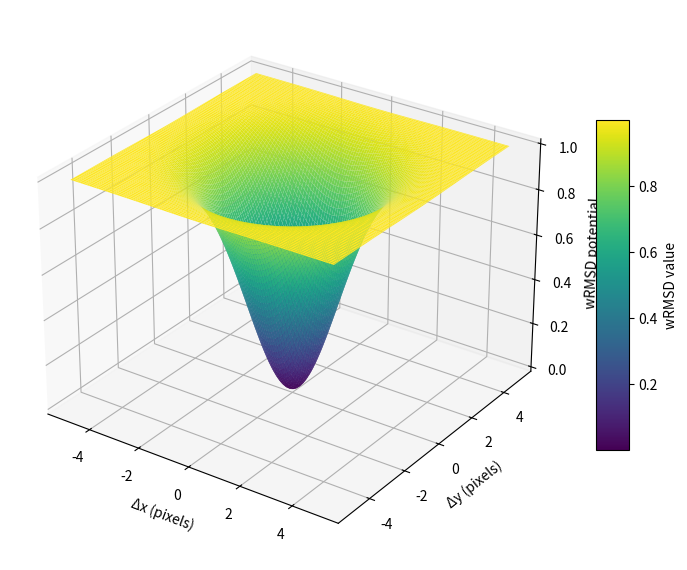

This figure's Python source:
#!/usr/bin/env python3
"""
3D Gaussian "wRMSD bowl" plot with viridis colormap.
Saves as high-resolution PNG for slides.
"""

import numpy as np
import matplotlib.pyplot as plt
from mpl_toolkits.mplot3d import Axes3D  # noqa: F401

# --- Parameters ---
cx, cy = 0.0, 0.0      # center of the bowl (optimal wRMSD point)
sigma = 1.5            # width of Gaussian
extent = (-5, 5, -5, 5)  # plotting range in x/y
grid_n = 220           # surface resolution
elev, azim = 28, -55   # viewing angle
dpi = 160              # image quality
outfile = "wrmsd_bowl_viridis.png"

# --- Generate surface ---
x = np.linspace(extent[0], extent[1], grid_n)
y = np.linspace(extent[2], extent[3], grid_n)
X, Y = np.meshgrid(x, y)
R2 = (X - cx)**2 + (Y - cy)**2

# Gaussian "bowl" potential
Z = 1.0 - np.exp(-R2 / (2 * sigma**2))

# Find minimum for marking
min_idx = np.unravel_index(np.argmin(Z), Z.shape)
x_min, y_min, z_min = X[min_idx], Y[min_idx], Z[min_idx]

# --- Plot ---
fig = plt.figure(figsize=(7.5, 5.8), dpi=dpi)
ax = fig.add_subplot(111, projection="3d")

# Use viridis colormap
surf = ax.plot_surface(
    X, Y, Z, cmap="viridis", linewidth=0, antialiased=True,
    rstride=2, cstride=2
)

# Highlight the minimum
# ax.scatter([x_min], [y_min], [z_min], color="red", marker="*", s=120, depthshade=False)

# Clean labels for slides
ax.set_xlabel("Δx (pixels)")
ax.set_ylabel("Δy (pixels)")
ax.set_zlabel("wRMSD potential")
ax.view_init(elev=elev, azim=azim)

# Add colorbar if desired
fig.colorbar(surf, shrink=0.6, aspect=10, label="wRMSD value")

plt.tight_layout()
plt.savefig(outfile, bbox_inches="tight", dpi=dpi)
plt.close(fig)

print(f"Saved 3D viridis bowl to: {outfile}")
